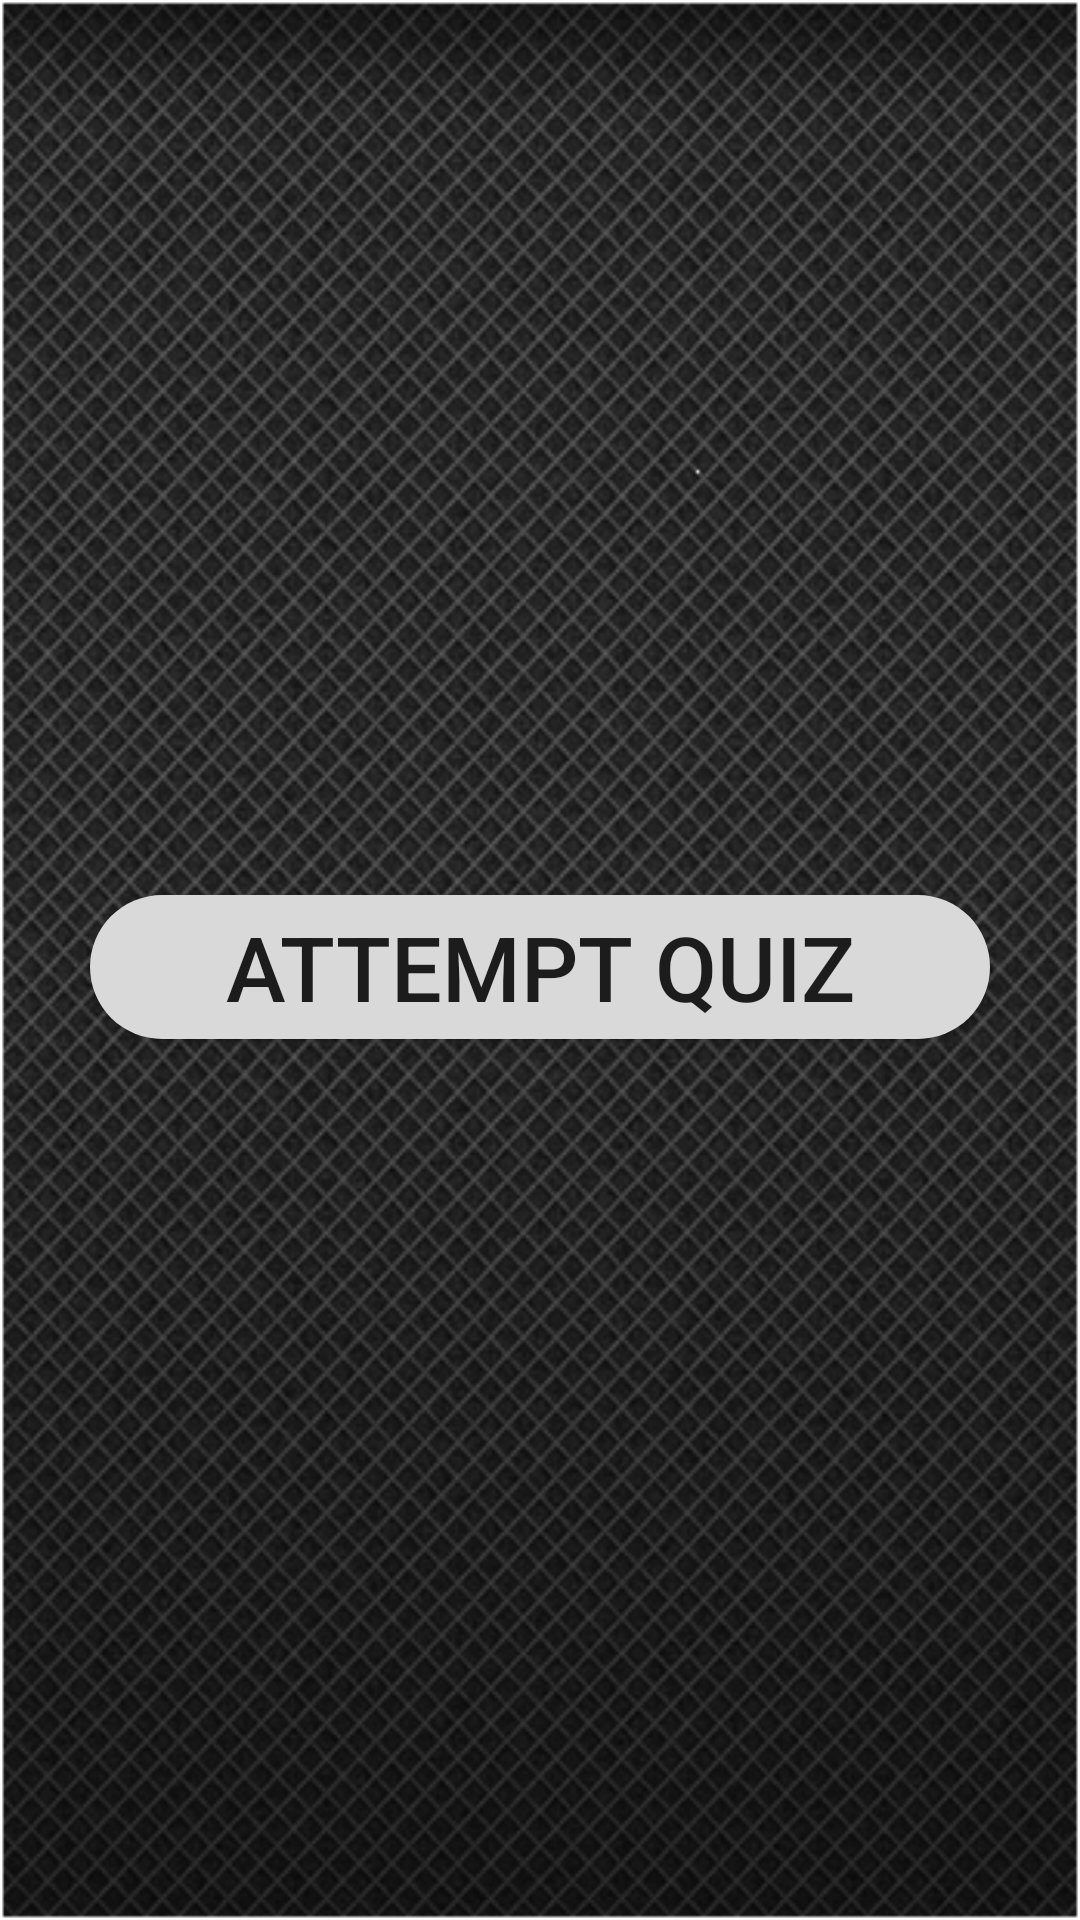

Produce the Android XML layout that renders to this screen, including the resource entries it uses.
<!-- AndroidManifest.xml: fallback theme Theme.MaterialComponents.DayNight.NoActionBar -->
<!-- res/layout/activity_quiz.xml -->
<?xml version="1.0" encoding="utf-8"?>

<LinearLayout xmlns:android="http://schemas.android.com/apk/res/android"
    android:layout_width="match_parent"
    android:layout_height="match_parent"
    android:background="@drawable/front"
    android:gravity="center"
    android:orientation="vertical" >

    

    <Button
        android:id="@+id/strttest"
        style="@style/btnStyle"
        android:text="Attempt Quiz"
        android:textSize="30dp" />

</LinearLayout>
<!-- resources referenced by this layout -->
<resources>
  <!-- drawable front: png bitmap (drawable-mdpi, 234375 bytes) -->
  <style name="btnStyle">
          <item name="android:layout_width">300dp</item>
                  <item name="android:textSize">30dp</item>                
          <item name="android:layout_height">wrap_content</item>
          <item name="android:onClick">onClick</item>
          <item name="android:layout_marginTop">5dp</item>
          <item name="android:background">@drawable/rond_button</item>
      </style>
  <!-- drawable rond_button (drawable) -->
  <?xml version="1.0" encoding="utf-8"?>
  
  <shape xmlns:android="http://schemas.android.com/apk/res/android"
      android:shape="rectangle" >
  
      <corners android:radius="30dp" />
  
      <size
          android:height="40dp"
          android:width="256dp" />
  
      <solid android:color="@color/Gray" />
  
  </shape>
  <color name="Gray">#D9D9D9</color>
</resources>
